Image classification data set "preprocessed" (sebastianjarap/MelanomaDetection on GitHub). Class labels (2): benign, malignant.

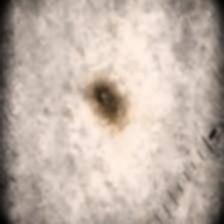
Label: benign

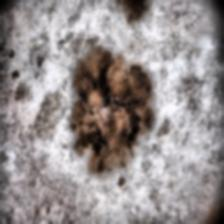
Label: malignant

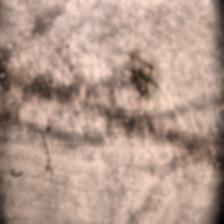
Label: benign

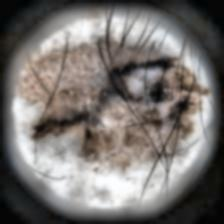
Label: malignant

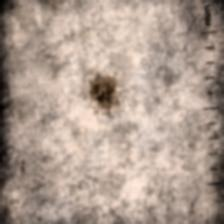
Label: benign

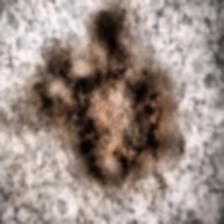
Label: malignant
